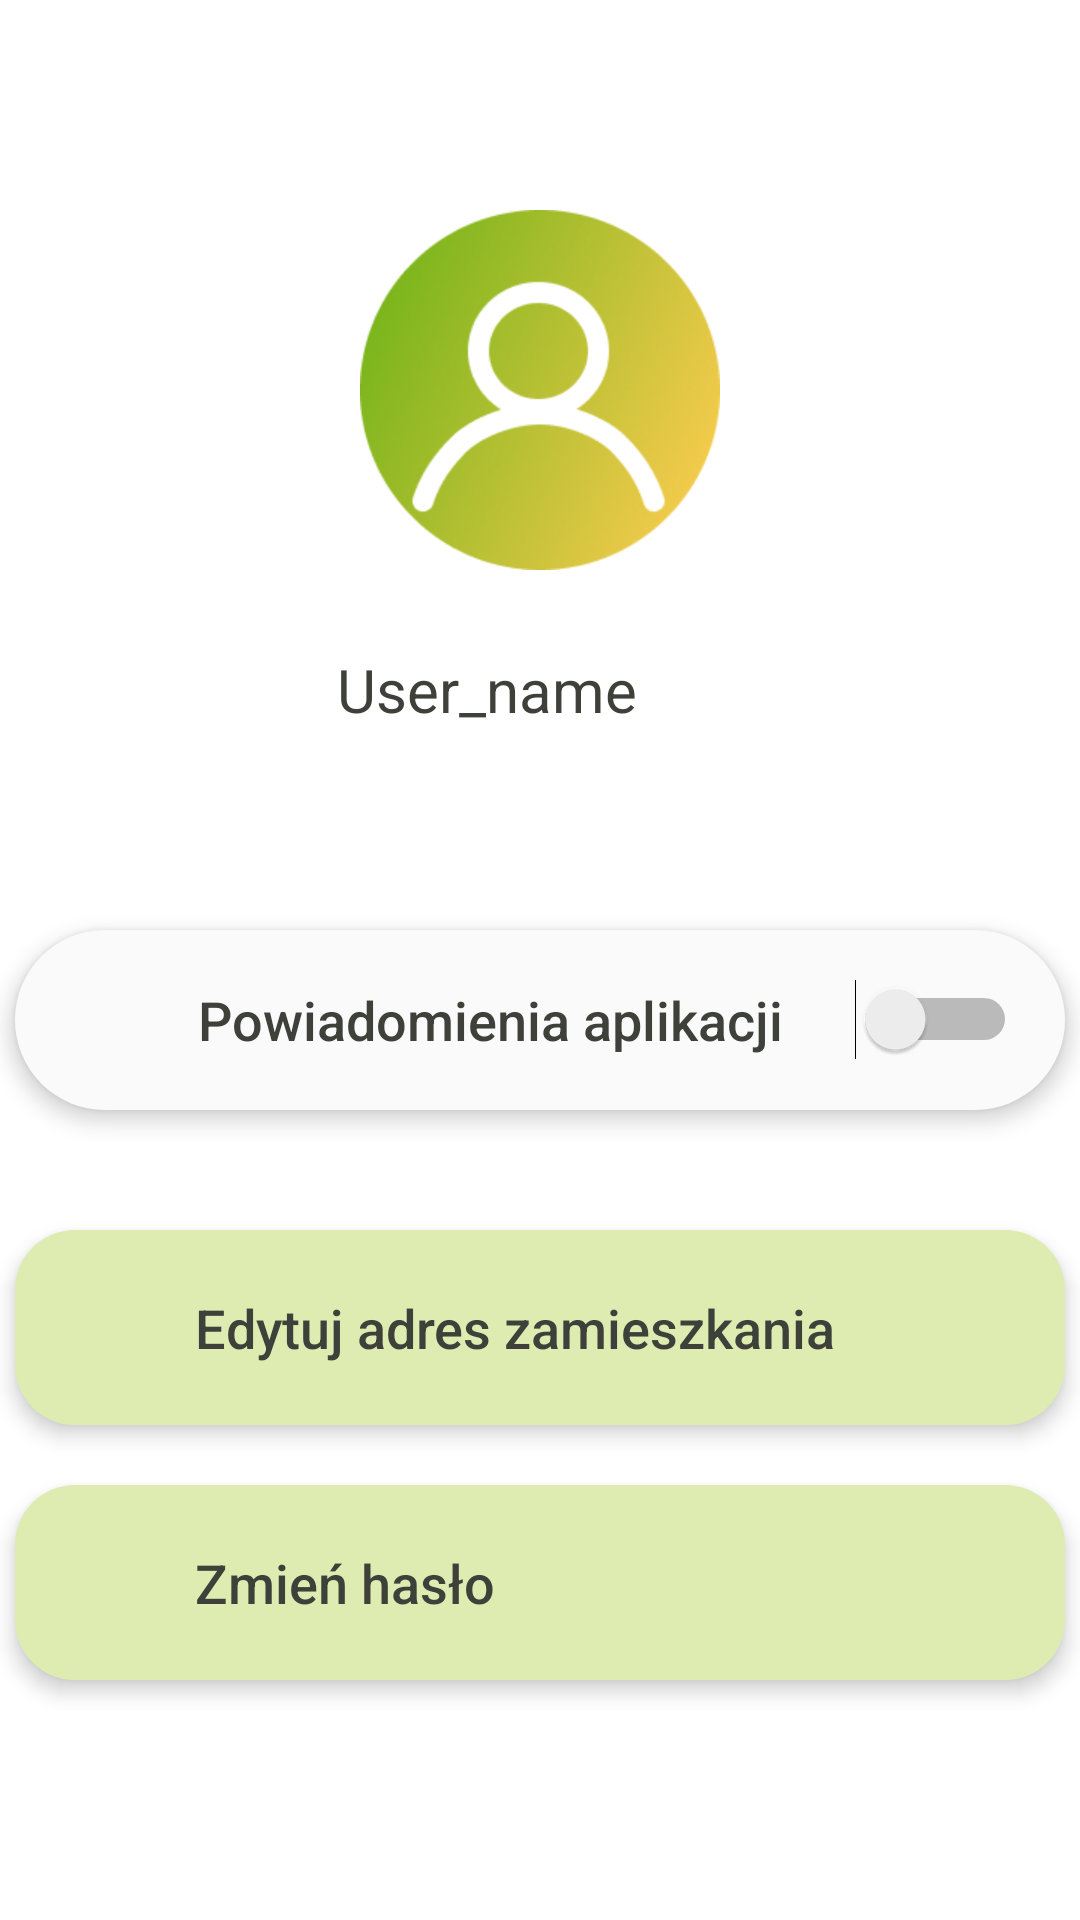

Layout XML and referenced resources for this Android screen:
<!-- AndroidManifest.xml: application theme Theme.Smieci -->
<!-- res/layout/user_panel.xml -->
<?xml version="1.0" encoding="utf-8"?>
<ScrollView
    xmlns:android="http://schemas.android.com/apk/res/android"
    xmlns:app="http://schemas.android.com/apk/res-auto"
    xmlns:tools="http://schemas.android.com/tools"
    tools:context=".UserPanel"
    android:layout_width="match_parent"
    android:layout_height="match_parent"
    android:fillViewport="true">

    <androidx.constraintlayout.widget.ConstraintLayout
        android:id="@+id/userPanel"
        android:layout_width="match_parent"
        android:layout_height="match_parent"
        android:background="@color/white"
        >


        <ImageView
            android:id="@+id/imageView4"
            android:layout_width="120dp"
            android:layout_height="120dp"
            android:layout_marginTop="70dp"
            android:src="@drawable/user_icon"
            app:layout_constraintEnd_toEndOf="parent"
            app:layout_constraintStart_toStartOf="parent"
            app:layout_constraintTop_toTopOf="parent"
            app:srcCompat="@drawable/user_icon" />

        <ImageView
            android:id="@+id/cofnij"
            android:layout_width="30dp"
            android:layout_height="30dp"
            android:layout_marginStart="16dp"
            android:layout_marginTop="16dp"
            app:layout_constraintStart_toStartOf="parent"
            app:layout_constraintTop_toTopOf="parent"
            app:srcCompat="@drawable/left_arrow_black" />



        <ImageView
            android:id="@+id/imageView6"
            android:layout_width="30dp"
            android:layout_height="30dp"
            android:layout_marginTop="168dp"
            app:layout_constraintEnd_toEndOf="parent"
            app:layout_constraintHorizontal_bias="0.6"
            app:layout_constraintStart_toStartOf="parent"
            app:layout_constraintTop_toTopOf="parent"
            app:srcCompat="@drawable/pencil_green_bg" />

        <LinearLayout
            android:id="@+id/ZmianaNazwy"
            android:layout_width="260dp"
            android:layout_height="40dp"
            android:layout_marginTop="210dp"
            android:orientation="horizontal"
            app:layout_constraintEnd_toEndOf="parent"
            app:layout_constraintStart_toStartOf="parent"
            app:layout_constraintTop_toTopOf="parent"
            android:gravity="center">

            <TextView
                android:id="@+id/NazwaUzytkownika"
                android:layout_width="wrap_content"
                android:layout_height="wrap_content"
                android:layout_gravity="center"
                android:text="@string/user_name"
                android:textColor="@color/gray_text"
                android:textSize="20dp"
                app:layout_constraintEnd_toEndOf="parent"
                app:layout_constraintStart_toStartOf="parent"
                app:layout_constraintTop_toTopOf="parent" />

            <ImageView
                android:id="@+id/obrazZmianyNazwy"
                android:layout_width="25dp"
                android:layout_height="25dp"
                app:srcCompat="@drawable/edit_text_icon"
                android:layout_marginStart="10dp"/>

        </LinearLayout>


        <LinearLayout
            android:id="@+id/ustawienia"
            android:layout_width="wrap_content"
            android:layout_height="wrap_content"
            android:orientation="vertical"
            app:layout_constraintEnd_toEndOf="parent"
            app:layout_constraintStart_toStartOf="parent"
            app:layout_constraintTop_toTopOf="parent"
            android:layout_marginTop="300dp"
            android:gravity="center"

            >

            <LinearLayout
                android:id="@+id/powiadomieniaLayout"
                android:layout_width="350dp"
                android:layout_height="60dp"
                android:orientation="horizontal"
                android:background="@drawable/toggle_options_userpanel"
                android:elevation="4dp"
                android:layout_marginTop="10dp"
                android:layout_marginBottom="10dp"
                android:layout_marginHorizontal="6dp">

                <ImageView
                    android:id="@+id/imageHome"
                    android:layout_width="30dp"
                    android:layout_height="30dp"
                    android:layout_gravity="center"
                    android:layout_marginStart="15dp"
                    android:layout_marginEnd="15dp"
                    app:srcCompat="@drawable/notification" />

                <Switch
                    android:id="@+id/powiadomieniaSwitch"
                    android:layout_width="wrap_content"
                    android:layout_height="wrap_content"
                    android:layout_weight="1"
                    android:textSize="18dp"
                    android:layout_gravity="center"
                    android:text="@string/powiadomienia"
                    android:textColor="@color/gray_text"
                    android:textFontWeight="500"
                    android:layout_marginEnd="15dp"
                    />
            </LinearLayout>


            

            <LinearLayout
                android:id="@+id/EdytujAdresZamieszakniaLayout"
                android:layout_width="350dp"
                android:layout_height="65dp"
                android:background="@drawable/buttons_userpanel"
                android:elevation="4dp"
                android:orientation="horizontal"
                android:layout_marginTop="30dp"
                android:layout_marginBottom="10dp"
                android:layout_marginHorizontal="6dp"
                >

                <ImageView
                    android:id="@+id/imageView9"
                    android:layout_width="30dp"
                    android:layout_height="30dp"
                    android:layout_gravity="center"
                    android:layout_marginStart="15dp"
                    android:layout_marginEnd="15dp"
                    app:srcCompat="@drawable/home" />

                <TextView
                    android:id="@+id/textView8"
                    android:layout_width="wrap_content"
                    android:layout_height="wrap_content"
                    android:layout_weight="1"
                    android:text="@string/adres_edytuj"
                    android:layout_gravity="center"
                    android:textSize="18dp"
                    android:textFontWeight="500"
                    android:layout_marginEnd="15dp"
                    android:textColor="@color/gray_text"/>
            </LinearLayout>

            <LinearLayout
                android:id="@+id/ZmienHasloLayout"
                android:layout_width="350dp"
                android:layout_height="65dp"
                android:background="@drawable/buttons_userpanel"
                android:elevation="4dp"
                android:orientation="horizontal"
                android:layout_marginTop="10dp"
                android:layout_marginBottom="10dp"
                android:layout_marginHorizontal="6dp"
                >

                <ImageView
                    android:id="@+id/imageView10"
                    android:layout_width="30dp"
                    android:layout_height="30dp"
                    android:layout_gravity="center"
                    android:layout_marginStart="15dp"
                    android:layout_marginEnd="15dp"
                    app:srcCompat="@drawable/padlock" />

                <TextView
                    android:id="@+id/textView9"
                    android:layout_width="wrap_content"
                    android:layout_height="wrap_content"
                    android:layout_weight="1"
                    android:text="@string/zmien_haslo"
                    android:layout_gravity="center"
                    android:textSize="18dp"
                    android:textFontWeight="500"
                    android:layout_marginEnd="15dp"
                    android:textColor="@color/gray_text"/>
            </LinearLayout>
        </LinearLayout>


    </androidx.constraintlayout.widget.ConstraintLayout>

</ScrollView>
<!-- resources referenced by this layout -->
<resources>
  <color name="gray_text">#3D413A</color>
  <color name="white">#FFFFFFFF</color>
  <!-- drawable buttons_userpanel (drawable) -->
  <?xml version="1.0" encoding="utf-8"?>
  <selector xmlns:android="http://schemas.android.com/apk/res/android">
      <item>
          <shape>
              <solid android:color="@color/light_green"></solid>
              <corners android:radius="20dp"></corners>
          </shape>
      </item>
  </selector>
  <!-- drawable left_arrow_black: png bitmap (drawable, 35280 bytes) -->
  <!-- drawable pencil_green_bg: png bitmap (drawable, 47707 bytes) -->
  <!-- drawable toggle_options_userpanel (drawable) -->
  <?xml version="1.0" encoding="utf-8"?>
  <selector xmlns:android="http://schemas.android.com/apk/res/android">
      <item>
          <shape>
              <solid android:color="@color/bright_gray" />
              <padding
                  android:left="1dp"
                  android:right="1dp"
                  android:bottom="1dp"
                  android:top="1dp" />
  
              <corners android:radius="100dp" />
          </shape>
      </item>
  </selector>
  <!-- drawable user_icon: png bitmap (drawable, 141757 bytes) -->
  <string name="adres_edytuj">Edytuj adres zamieszkania</string>
  <string name="ciemny_motyw">Ciemny motyw</string>
  <string name="powiadomienia">Powiadomienia aplikacji</string>
  <string name="user_name">User_name</string>
  <string name="zmien_haslo">Zmień hasło</string>
  <style name="Theme.Smieci" parent="android:Theme.Material.Light.NoActionBar">
          <item name="colorPrimary">@color/light_green</item>
          <item name="colorPrimaryDark">@color/dark_green_bg</item>
          <item name="android:textColorPrimary">@color/gray_text</item>
          <item name="android:textColorHint">@color/gray_text</item>
      </style>
  <color name="light_green">#DEECB2</color>
  <color name="bright_gray">#FAFAFA</color>
  <color name="dark_green_bg">#567A1F</color>
</resources>
